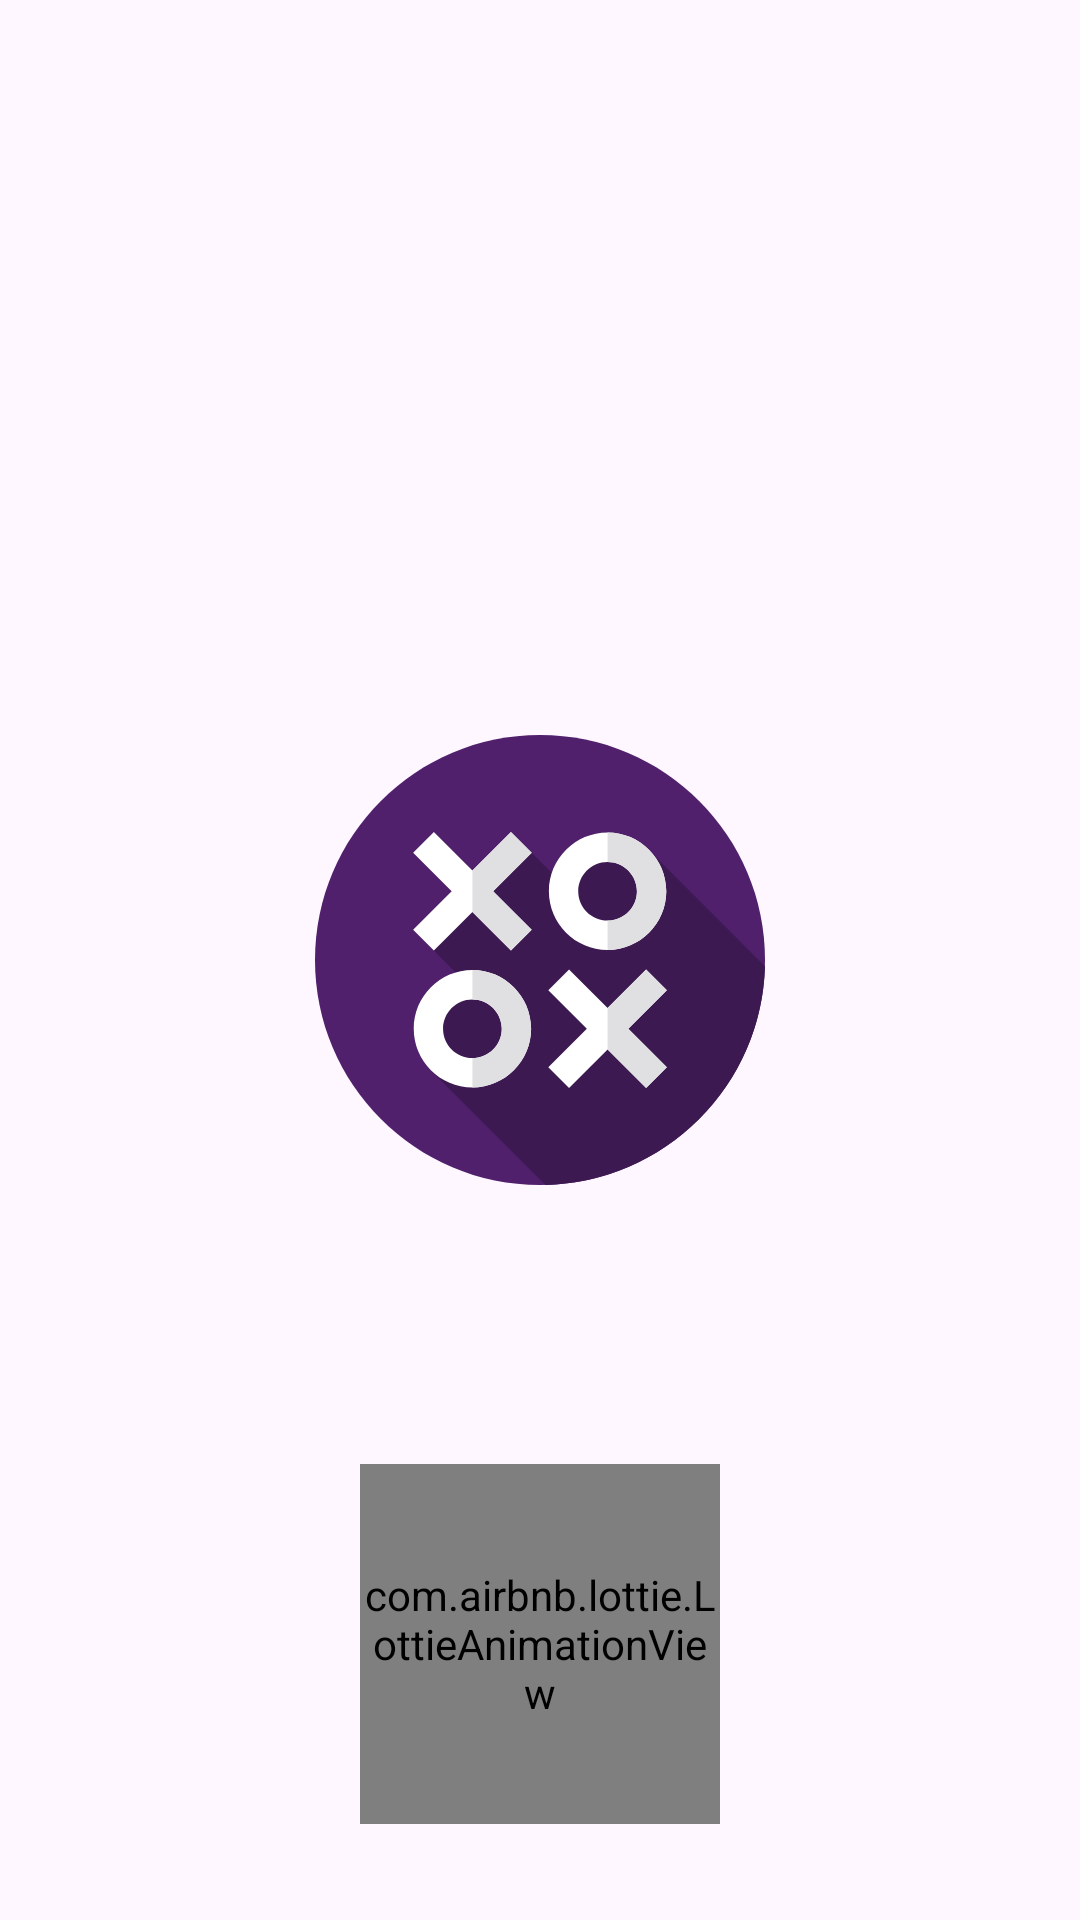

The Android layout XML behind this screen, and the referenced resources:
<!-- AndroidManifest.xml: application theme Theme.Class26AAnd8 -->
<!-- res/layout/activity_splash.xml -->
<?xml version="1.0" encoding="utf-8"?>
<RelativeLayout
    xmlns:android="http://schemas.android.com/apk/res/android"
    xmlns:app="http://schemas.android.com/apk/res-auto"
    xmlns:tools="http://schemas.android.com/tools"
    android:id="@+id/main"
    android:layout_width="match_parent"
    android:layout_height="match_parent"
    tools:context=".SplashActivity">

    <ImageView
        android:id="@+id/imgIcon"
        android:layout_width="150dp"
        android:layout_height="150dp"
        android:layout_centerInParent="true"
        android:src="@drawable/ic_icon"/>

    <com.airbnb.lottie.LottieAnimationView
        android:id="@+id/animationView"
        android:layout_width="120dp"
        android:layout_height="120dp"
        android:layout_centerHorizontal="true"
        android:layout_margin="32dp"
        android:layout_alignParentBottom="true"
        app:lottie_rawRes="@raw/anim_tic_tac_tow"
        app:lottie_speed="3"
        app:lottie_autoPlay="true"
        app:lottie_loop="true"/>


</RelativeLayout>
<!-- resources referenced by this layout -->
<resources>
  <!-- drawable ic_icon: vector/xml drawable (drawable, 3390 chars, omitted) -->
  <style name="Theme.Class26AAnd8" parent="Base.Theme.Class26AAnd8" />
  <style name="Base.Theme.Class26AAnd8" parent="Theme.Material3.DayNight.NoActionBar">
          
          
      </style>
</resources>
